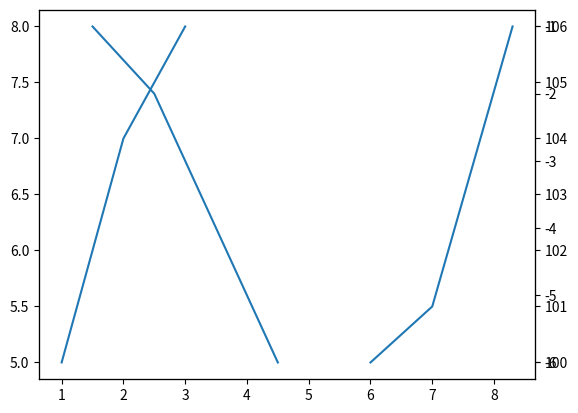

Here is the Python script that generated this plot:
# https://matplotlib.org/tutorials/introductory/pyplot.html
# https://matplotlib.org/2.1.1/api/_as_gen/matplotlib.pyplot.plot.html

import matplotlib.pyplot as plt
import numpy as np

# evenly sampled time at 200ms intervals
t = np.arange(0., 5., 0.2)

# red dashes, blue squares and green triangles
#plt.plot(t, t**0.5, 'mp', t, t, 'r--', t, t**2, 'bs', t, t**3, 'g^')

x = [1, 2, 3]
y = [5, 7, 8]
fig, ax = plt.subplots()
ax.plot(x, y)
ax2 = ax.twinx()
plt.plot([1.5, 2.5, 4.5], [-1, -2, -6])
ax3 = ax.twinx()
plt.plot([6, 7, 8.3], [100, 101, 106])
plt.show()
plt.savefig(
    '\\\\Server01\\niihama_office\\破砕機事業\\設計関係\\謝\\締め付けトルク測定\\2222222222222.pdf', transparent=True)
